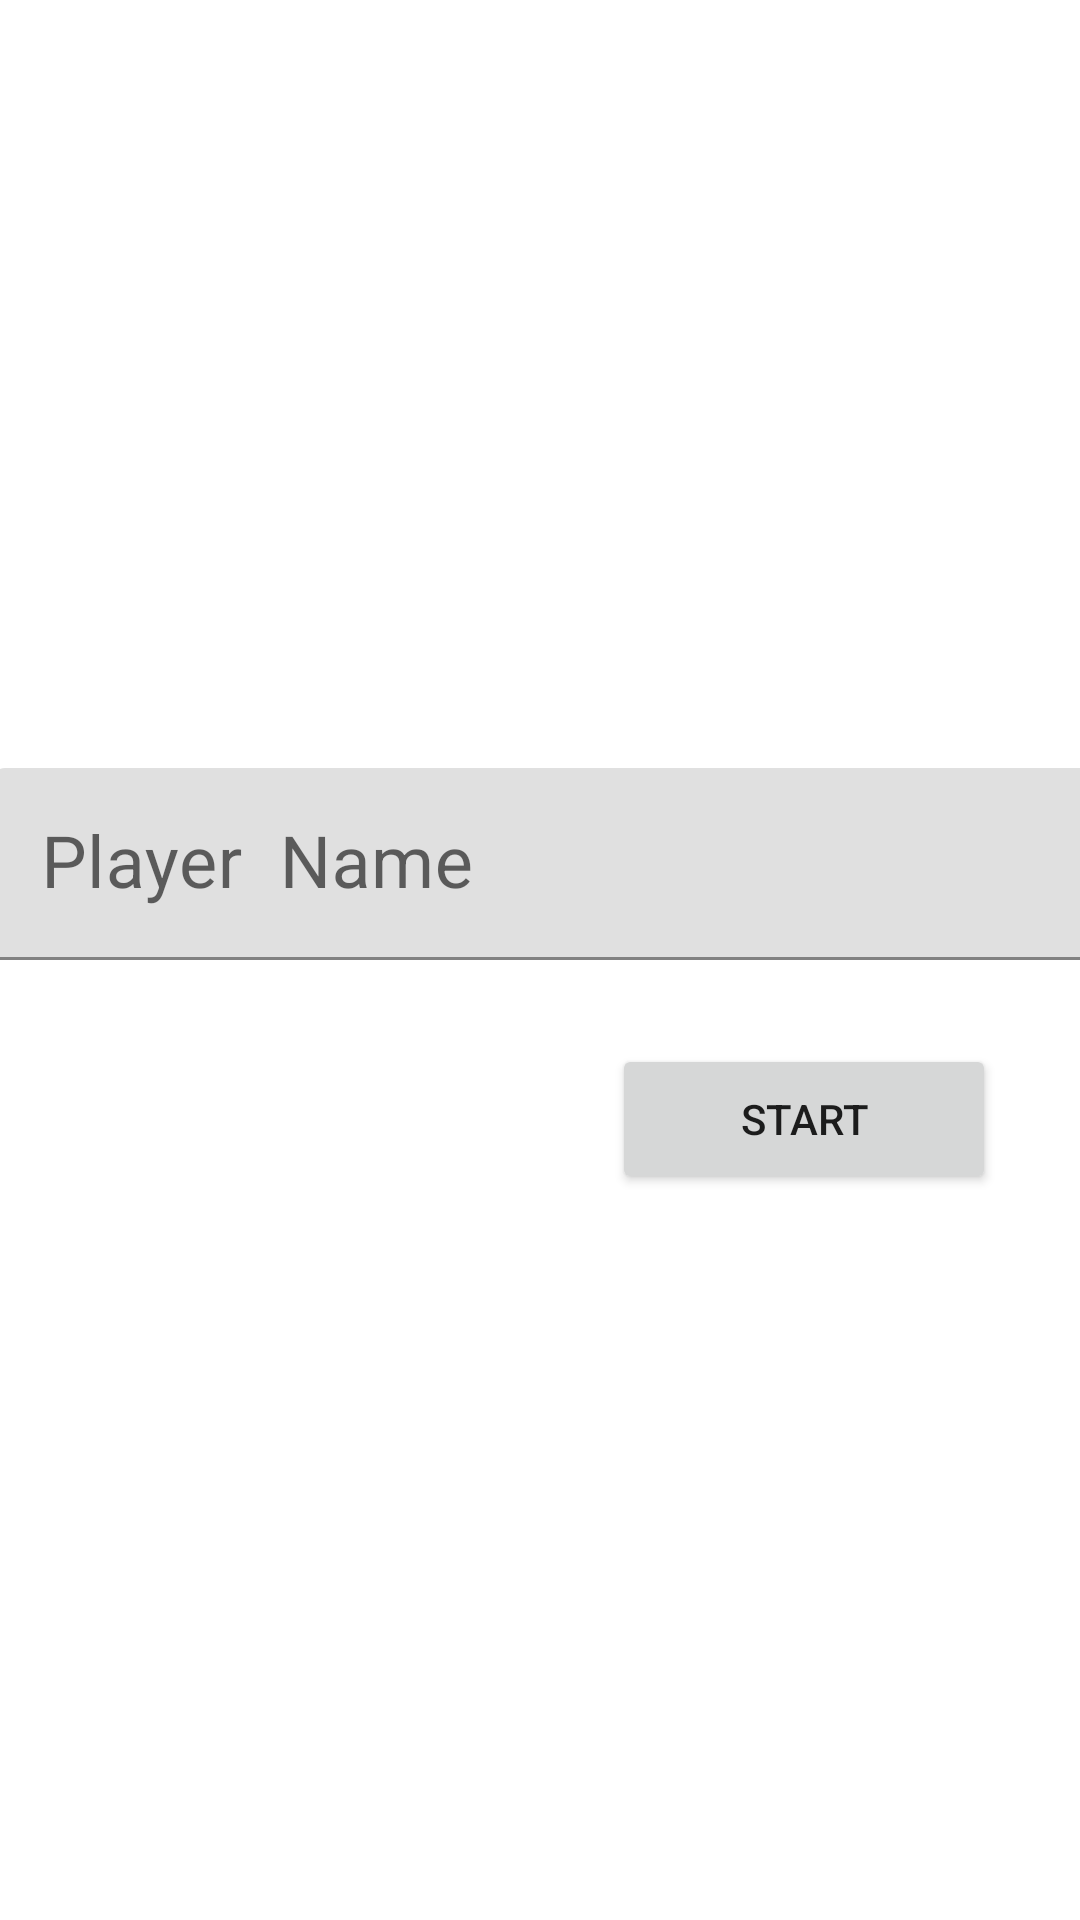

Here is an Android app screen rendered from its layout file. Give the layout XML and the strings, colors and styles it references.
<!-- AndroidManifest.xml: application theme Theme.Adv160421055Week2 -->
<!-- res/layout/fragment_main.xml -->
<?xml version="1.0" encoding="utf-8"?>
<FrameLayout xmlns:android="http://schemas.android.com/apk/res/android"
    xmlns:app="http://schemas.android.com/apk/res-auto"
    xmlns:tools="http://schemas.android.com/tools"
    android:layout_width="match_parent"
    android:layout_height="match_parent"
    tools:context=".MainFragment">

    <androidx.constraintlayout.widget.ConstraintLayout
        android:layout_width="match_parent"
        android:layout_height="match_parent">

        <com.google.android.material.textfield.TextInputLayout
            android:id="@+id/textInputLayout"
            android:layout_width="366dp"
            android:layout_height="64dp"
            android:layout_marginTop="256dp"
            app:hintAnimationEnabled="true"
            app:hintEnabled="true"
            app:layout_constraintEnd_toEndOf="parent"
            app:layout_constraintHorizontal_bias="0.488"
            app:layout_constraintStart_toStartOf="parent"
            app:layout_constraintTop_toTopOf="parent">

            <com.google.android.material.textfield.TextInputEditText
                android:id="@+id/txtName"
                android:layout_width="match_parent"
                android:layout_height="match_parent"
                android:hint="Player  Name"
                android:textColorHint="#616161"
                android:textSize="24sp"
                tools:ignore="TextContrastCheck" />
        </com.google.android.material.textfield.TextInputLayout>

        <Button
            android:id="@+id/btnStart"
            android:layout_width="128dp"
            android:layout_height="50dp"
            android:layout_marginTop="28dp"
            android:layout_marginEnd="28dp"
            android:text="START"
            android:textColorHint="@color/purple_200"
            app:layout_constraintEnd_toEndOf="parent"
            app:layout_constraintTop_toBottomOf="@+id/textInputLayout" />

    </androidx.constraintlayout.widget.ConstraintLayout>

</FrameLayout>
<!-- resources referenced by this layout -->
<resources>
  <style name="Theme.Adv160421055Week2" parent="Theme.MaterialComponents.DayNight.DarkActionBar">
          
          <item name="colorPrimary">@color/purple_500</item>
          <item name="colorPrimaryVariant">@color/purple_700</item>
          <item name="colorOnPrimary">@color/white</item>
          
          <item name="colorSecondary">@color/teal_200</item>
          <item name="colorSecondaryVariant">@color/teal_700</item>
          <item name="colorOnSecondary">@color/black</item>
          
          <item name="android:statusBarColor">?attr/colorPrimaryVariant</item>
          
      </style>
  <!-- not gathered from this repository: default colours our renderer supplied (Android Studio template values) -->
  <color name="purple_200">#FFBB86FC</color>
  <color name="purple_500">#FF6200EE</color>
  <color name="purple_700">#FF3700B3</color>
  <color name="teal_200">#FF03DAC5</color>
  <color name="teal_700">#FF018786</color>
  <color name="black">#FF000000</color>
  <color name="white">#FFFFFFFF</color>
</resources>
